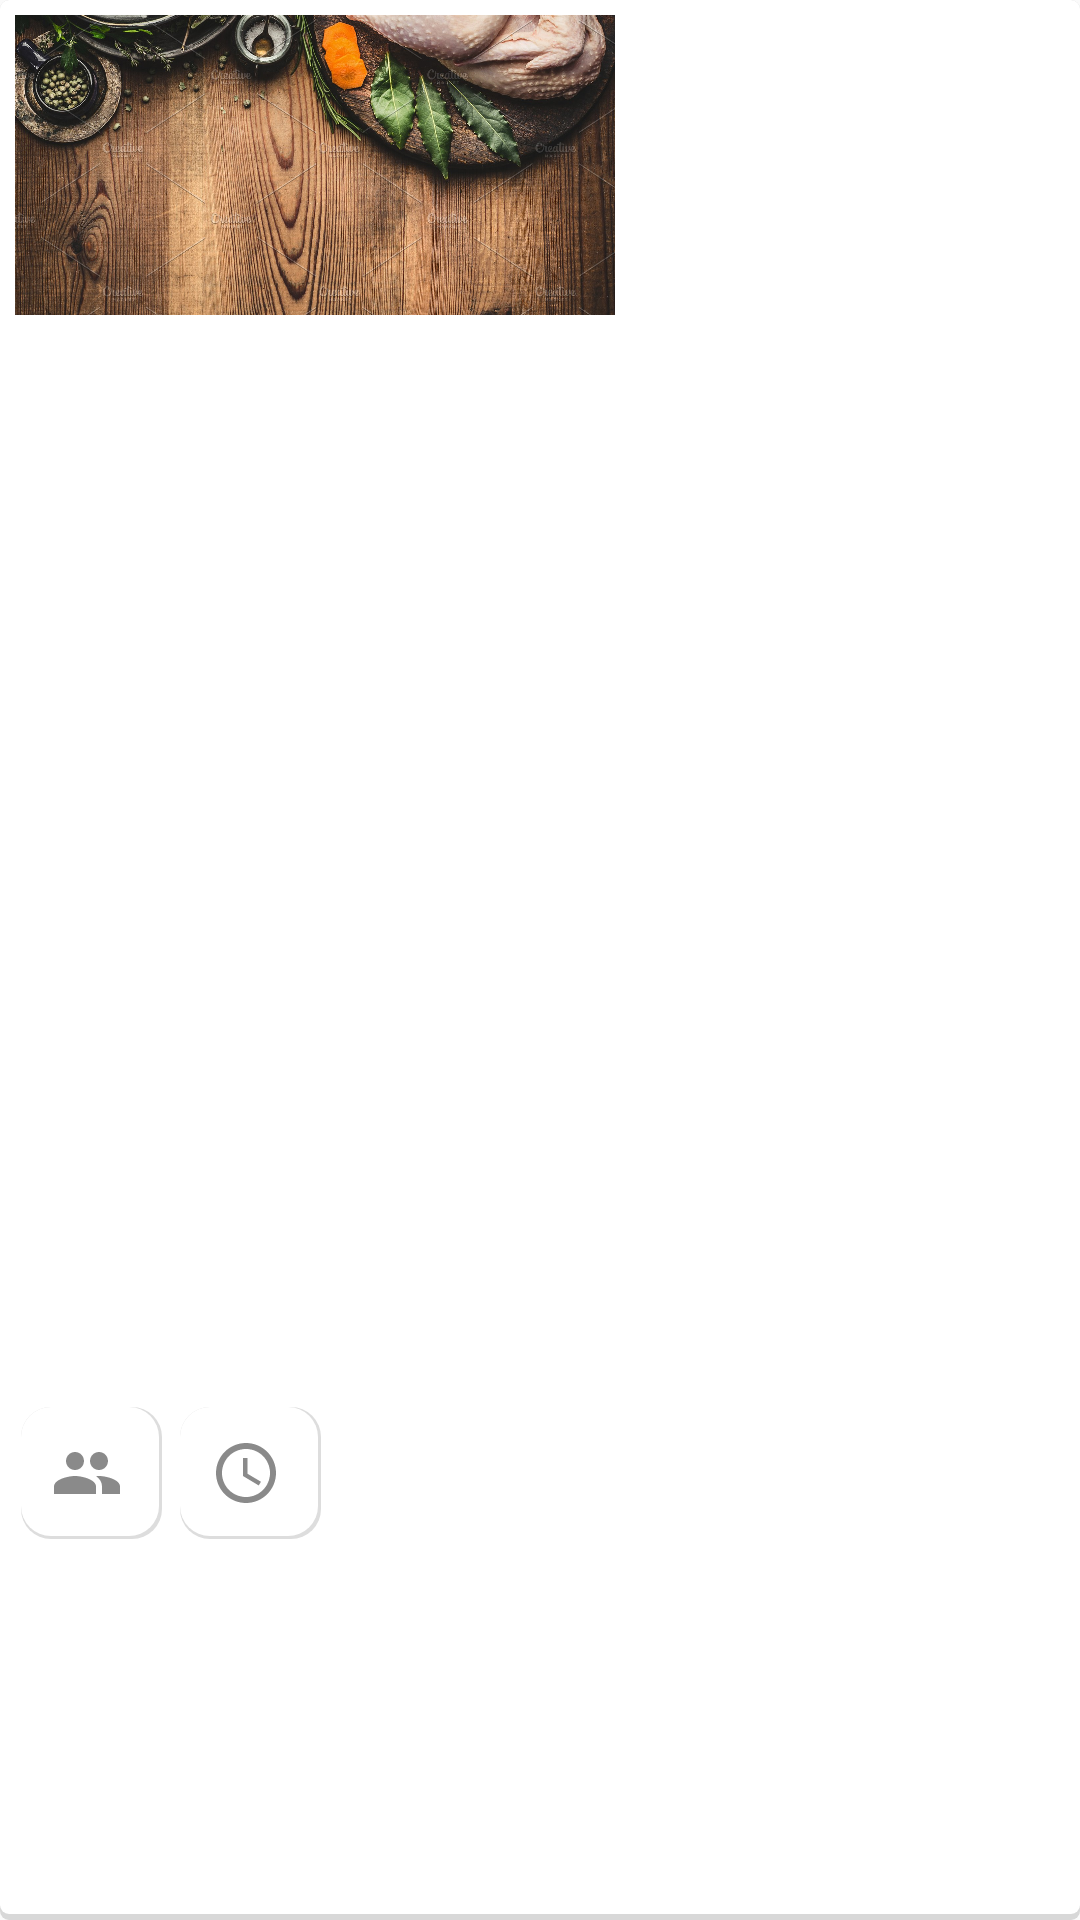

Write the Android layout XML for this screen, with the resource values it uses.
<!-- AndroidManifest.xml: application theme AppTheme -->
<!-- res/layout/fav_recycler_item.xml -->
<?xml version="1.0" encoding="utf-8"?>
<layout xmlns:android="http://schemas.android.com/apk/res/android">

    <data>
        <variable
            name="favItem"
            type="com.gilas.findrecipe.data.Recipe" />
    </data>

    <LinearLayout
        android:layout_width="wrap_content"
        android:layout_height="wrap_content"
        android:layout_marginLeft="5dp"
        android:layout_marginTop="10dp"
        android:layout_marginRight="5dp"
        android:background="@drawable/fav_recycler_item_background"
        android:orientation="vertical">

        <RelativeLayout
            android:layout_width="wrap_content"
            android:layout_height="wrap_content"
            android:layout_weight="3">

            <ImageView
                android:id="@+id/imgFav"
                android:layout_width="200dp"
                android:layout_height="100dp"
                android:scaleType="centerCrop"
                android:src="@drawable/back_recipe" />


            <TextView
                android:id="@+id/tvTitleFav"
                android:layout_width="wrap_content"
                android:layout_height="wrap_content"
                android:layout_alignBottom="@+id/imgFav"
                android:layout_marginStart="10dp"
                android:layout_marginBottom="10dp"
                android:textColor="#fff"
                android:textSize="15sp"
                android:textStyle="bold"
                android:text="@{favItem.title}"/>


        </RelativeLayout>


        <LinearLayout
            android:layout_width="wrap_content"
            android:layout_height="wrap_content"
            android:layout_gravity="center_vertical"
            android:layout_marginLeft="2dp"
            android:layout_marginTop="5dp"
            android:layout_marginRight="2dp"
            android:layout_marginBottom="2dp"
            android:layout_weight="1">


            <TextView
                android:id="@+id/tvPersonCount"
                android:layout_width="wrap_content"
                android:layout_height="wrap_content"
                android:layout_marginEnd="3dp"
                android:layout_weight="1"
                android:background="@drawable/fav_recycler_info_background"
                android:drawableStart="@drawable/ic_group_black_24dp"
                android:drawablePadding="3dp"
                android:text="@{@string/person(favItem.personCountString)}" />

            <TextView
                android:id="@+id/tvTime"
                android:layout_width="wrap_content"
                android:layout_height="wrap_content"
                android:layout_marginStart="3dp"
                android:layout_weight="1"
                android:background="@drawable/fav_recycler_info_background"
                android:drawableStart="@drawable/ic_time_icon_24dp"
                android:drawablePadding="3dp"
                android:text="@{@string/minute(favItem.timeSumMin)}" />


        </LinearLayout>


    </LinearLayout>
</layout>
<!-- resources referenced by this layout -->
<resources>
  <!-- drawable back_recipe: jpg bitmap (drawable, 885541 bytes) -->
  <!-- drawable fav_recycler_info_background (drawable) -->
  <?xml version="1.0" encoding="utf-8"?>
  <layer-list
      xmlns:android="http://schemas.android.com/apk/res/android"
      android:shape="rectangle">
  
  
      <item>
          <shape  android:shape="rectangle">
  
              <solid android:color="#dddddd" />
              <corners android:radius="10dp" />
  
  
          </shape>
      </item>
  
      
      <item
          android:right="1dp"
          android:bottom="1dp">
  
          <shape  android:shape="rectangle">
  
              <solid android:color="#FFFFFF" />
              <corners android:radius="10dp" />
  
              <padding
                  android:top="10dp"
                  android:bottom="10dp"
                  android:left="10dp"
                  android:right="10dp"/>
  
  
          </shape>
  
      </item>
  </layer-list>
  <!-- drawable fav_recycler_item_background (drawable) -->
  <?xml version="1.0" encoding="utf-8"?>
  <layer-list
      xmlns:android="http://schemas.android.com/apk/res/android"
      android:shape="rectangle">
  
  
      <item>
          <shape  android:shape="rectangle">
  
              <solid android:color="#d8d8d8" />
              <corners android:radius="3dp" />
  
  
          </shape>
      </item>
  
      
      <item
          android:bottom="2dp">
  
          <shape  android:shape="rectangle">
  
              <solid android:color="#FFFFFF" />
              <corners android:radius="3dp" />
  
              <padding
                  android:top="5dp"
                  android:bottom="5dp"
                  android:left="5dp"
                  android:right="5dp"/>
  
  
          </shape>
  
      </item>
  </layer-list>
  <!-- drawable ic_group_black_24dp (drawable) -->
  <vector android:height="24dp" android:tint="#8A8A8A"
      android:viewportHeight="24.0" android:viewportWidth="24.0"
      android:width="24dp" xmlns:android="http://schemas.android.com/apk/res/android">
      <path android:fillColor="#FF000000" android:pathData="M16,11c1.66,0 2.99,-1.34 2.99,-3S17.66,5 16,5c-1.66,0 -3,1.34 -3,3s1.34,3 3,3zM8,11c1.66,0 2.99,-1.34 2.99,-3S9.66,5 8,5C6.34,5 5,6.34 5,8s1.34,3 3,3zM8,13c-2.33,0 -7,1.17 -7,3.5L1,19h14v-2.5c0,-2.33 -4.67,-3.5 -7,-3.5zM16,13c-0.29,0 -0.62,0.02 -0.97,0.05 1.16,0.84 1.97,1.97 1.97,3.45L17,19h6v-2.5c0,-2.33 -4.67,-3.5 -7,-3.5z"/>
  </vector>
  <!-- drawable ic_time_icon_24dp (drawable) -->
  <vector android:height="24dp" android:tint="#8A8A8A"
      android:viewportHeight="24.0" android:viewportWidth="24.0"
      android:width="24dp" xmlns:android="http://schemas.android.com/apk/res/android">
      <path android:fillColor="#FF000000" android:pathData="M11.99,2C6.47,2 2,6.48 2,12s4.47,10 9.99,10C17.52,22 22,17.52 22,12S17.52,2 11.99,2zM12,20c-4.42,0 -8,-3.58 -8,-8s3.58,-8 8,-8 8,3.58 8,8 -3.58,8 -8,8zM12.5,7L11,7v6l5.25,3.15 0.75,-1.23 -4.5,-2.67z"/>
  </vector>
  <string name="minute">%s dk</string>
  <string name="person">%s kişi</string>
  <style name="AppTheme" parent="Theme.AppCompat.Light.NoActionBar">
          
          <item name="colorPrimary">@color/colorPrimary</item>
          <item name="colorPrimaryDark">@color/colorPrimaryDark</item>
          <item name="colorAccent">@color/colorAccent</item>
      </style>
  <color name="colorPrimary">#008577</color>
  <color name="colorPrimaryDark">#00574B</color>
  <color name="colorAccent">#D81B60</color>
</resources>
